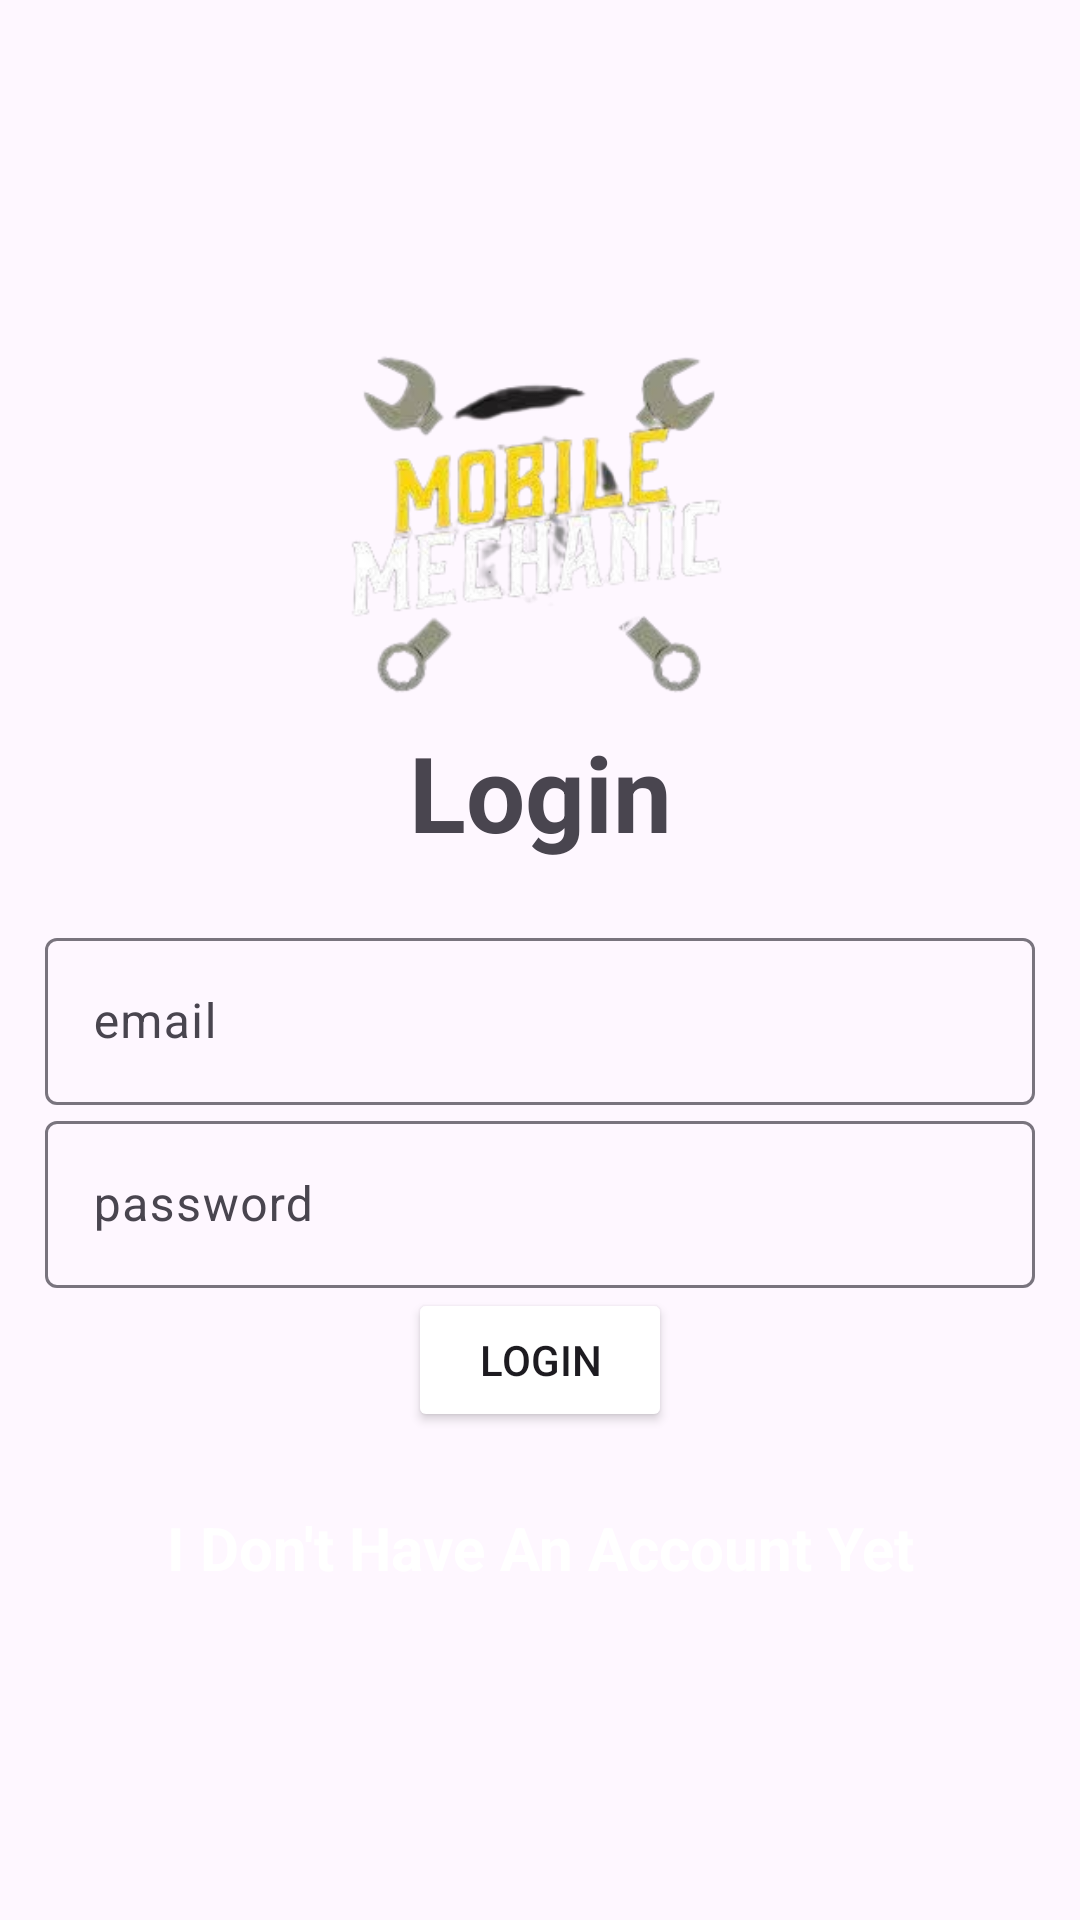

Produce the Android XML layout that renders to this screen, including the resource entries it uses.
<!-- AndroidManifest.xml: application theme Theme.MobileCarCare -->
<!-- res/layout/activity_client_mech_login.xml -->
<?xml version="1.0" encoding="utf-8"?>
<LinearLayout xmlns:android="http://schemas.android.com/apk/res/android"
    xmlns:app="http://schemas.android.com/apk/res-auto"
    xmlns:tools="http://schemas.android.com/tools"
    android:layout_width="match_parent"
    android:orientation="vertical"
    android:gravity="center"
    android:padding="15dp"
    android:layout_height="match_parent"
    tools:context=".MechanicsLoginActivity">

    <ImageView
        android:id="@+id/imageView"
        android:layout_width="208dp"
        android:layout_height="130dp"
        app:srcCompat="@drawable/lg"
        android:layout_marginTop="0dp"/>

    <TextView
        android:layout_width="match_parent"
        android:layout_height="wrap_content"
        android:textSize="35sp"
        android:textStyle="bold"
        android:gravity="center"
        android:layout_marginBottom="20dp"
        android:text="@string/login"
        android:textColor="@color/yellow"
        />

    <com.google.android.material.textfield.TextInputLayout
        android:layout_width="match_parent"
        android:layout_height="wrap_content">
        <com.google.android.material.textfield.TextInputEditText
            android:id="@+id/email"
            android:hint="@string/email"
            android:layout_width="match_parent"
            android:layout_height="wrap_content"/>
    </com.google.android.material.textfield.TextInputLayout>

    <com.google.android.material.textfield.TextInputLayout
        android:layout_width="match_parent"
        android:layout_height="wrap_content">
        <com.google.android.material.textfield.TextInputEditText
            android:id="@+id/password"
            android:hint="@string/password"
            android:inputType="textPassword"
            android:layout_width="match_parent"
            android:layout_height="wrap_content"/>
    </com.google.android.material.textfield.TextInputLayout>

    <ProgressBar
        android:id="@+id/progressbar"
        android:visibility="gone"
        android:layout_width="wrap_content"
        android:layout_height="wrap_content"/>

    <Button
        android:id="@+id/btn_login"
        android:text="@string/login"
        android:layout_width="wrap_content"
        android:layout_height="wrap_content"
        android:backgroundTint="@color/yellow"
        />

    <TextView
        android:id="@+id/register_now"
        android:layout_width="match_parent"
        android:layout_height="wrap_content"
        android:layout_marginTop="25dp"
        android:gravity="center"
        android:text="@string/i_don_t_have_an_account_yet"
        android:textSize="20sp"
        android:textStyle="bold"
        android:textColor="@color/white"/>

</LinearLayout>
<!-- resources referenced by this layout -->
<resources>
  <!-- drawable lg: png bitmap (drawable, 57937 bytes) -->
  <string name="email">email</string>
  <string name="i_don_t_have_an_account_yet">I Don\'t Have An Account Yet</string>
  <string name="login">Login</string>
  <string name="password">password</string>
  <style name="Theme.MobileCarCare" parent="Base.Theme.MobileCarCare" />
  <style name="Base.Theme.MobileCarCare" parent="Theme.Material3.DayNight.NoActionBar">
          
          
          <item name="colorPrimary">@color/yellow</item>
          <item name="colorPrimaryVariant">@color/red</item>
          <item name="colorOnPrimary">@color/yellow</item>
          <item name="colorSecondary">@color/black</item>
          <item name="colorSecondaryVariant">@color/yellow</item>
          <item name="colorOnSecondary">@color/black</item>
          <item name="android:statusBarColor" tools:targetApi="1">@color/yellow</item>
      </style>
  <!-- not gathered from this repository: default colours our renderer supplied (Android Studio template values) -->
  <color name="black">#FF000000</color>
  <color name="white">#FFFFFFFF</color>
</resources>
